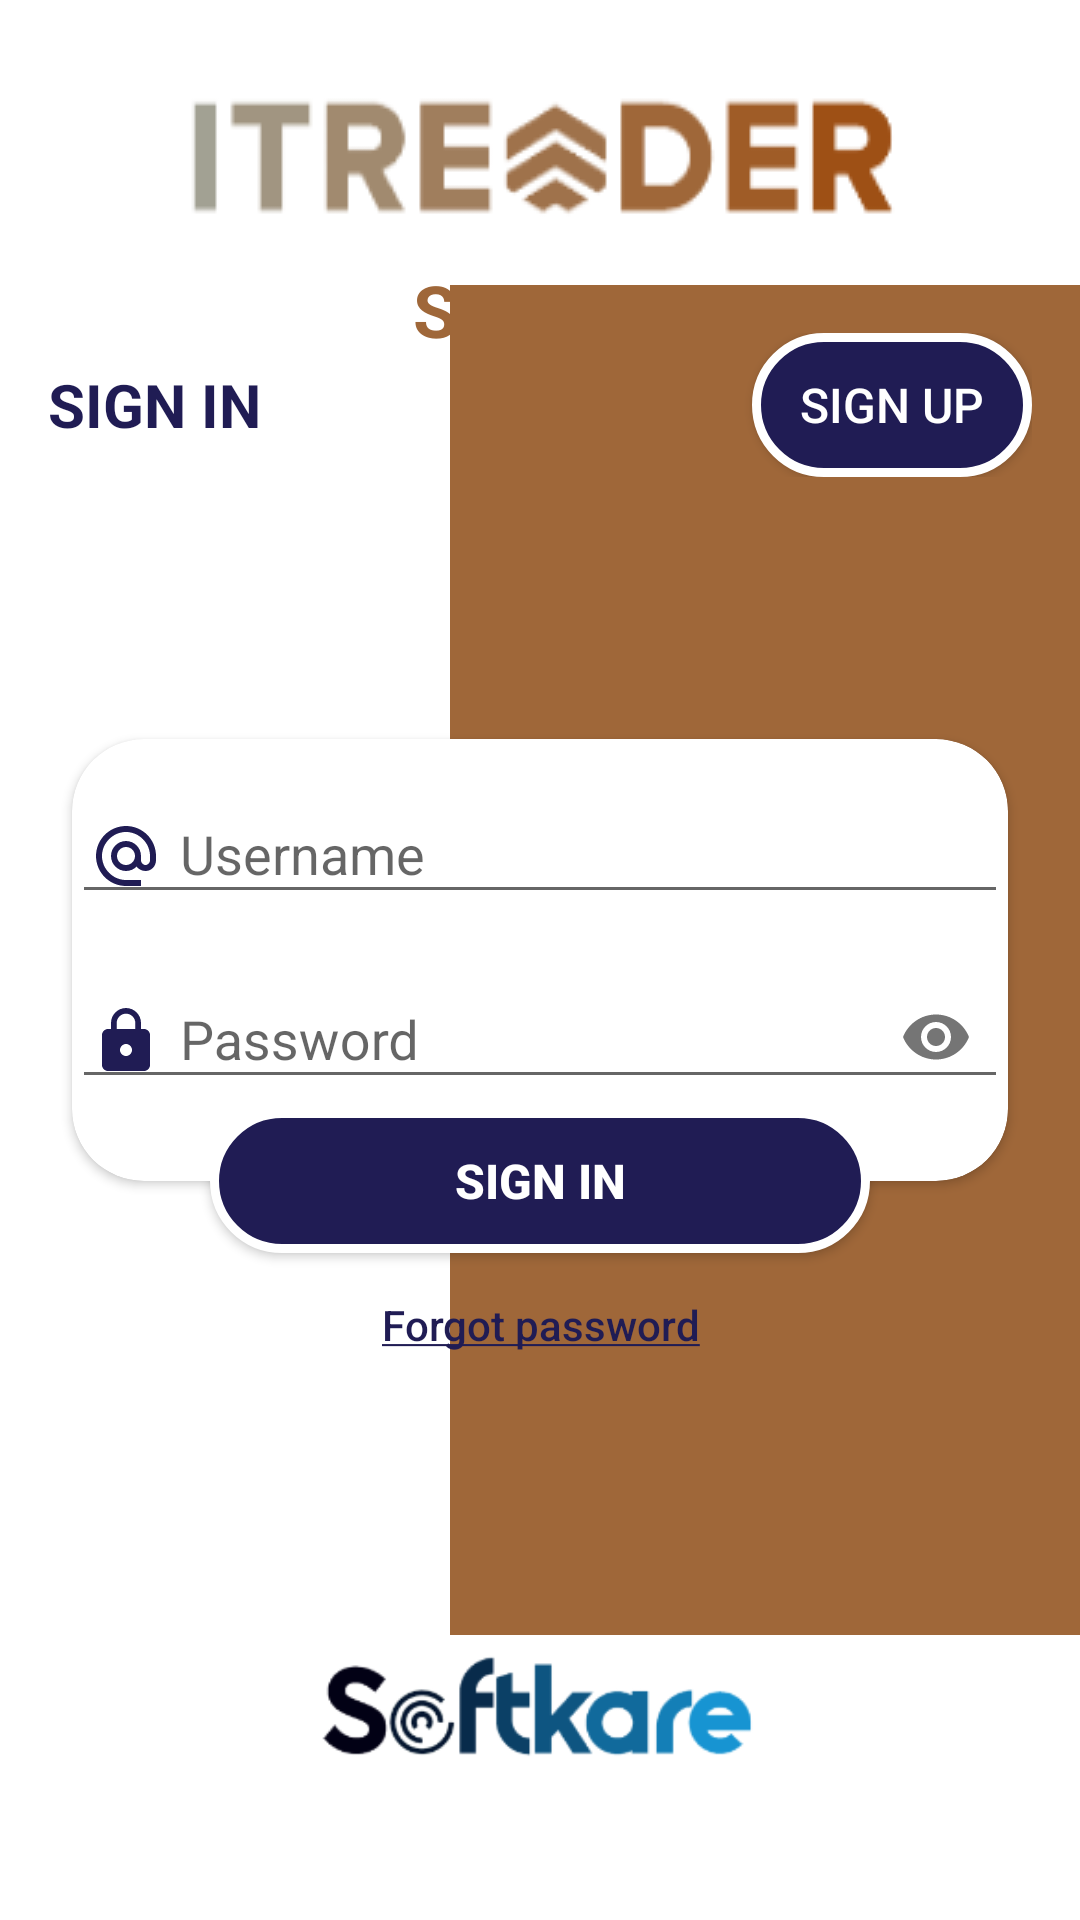

Layout XML and referenced resources for this Android screen:
<!-- AndroidManifest.xml: application theme Theme.Itreader -->
<!-- res/layout/login_activity.xml -->
<?xml version="1.0" encoding="utf-8"?>
<androidx.constraintlayout.widget.ConstraintLayout xmlns:android="http://schemas.android.com/apk/res/android"
    xmlns:app="http://schemas.android.com/apk/res-auto"
    xmlns:tools="http://schemas.android.com/tools"
    android:layout_width="match_parent"
    android:layout_height="match_parent"
    android:background="@color/white"
    android:backgroundTint="@color/white"
    tools:context=".LoginActivity">


    <ImageView
        android:id="@+id/imageView3"
        android:layout_width="wrap_content"
        android:layout_height="wrap_content"
        android:layout_marginTop="24dp"
        app:layout_constraintEnd_toEndOf="parent"
        app:layout_constraintStart_toStartOf="parent"
        app:layout_constraintTop_toTopOf="parent"
        app:srcCompat="@drawable/itreader" />

    <TextView
        android:id="@+id/textView2"
        android:layout_width="match_parent"
        android:layout_height="wrap_content"
        android:layout_marginTop="8dp"
        android:text="@string/signin"
        android:textAlignment="center"
        android:textAllCaps="true"
        android:textColor="@color/GREENBACK"
        android:textSize="24sp"
        android:textStyle="bold"
        app:layout_constraintEnd_toEndOf="parent"
        app:layout_constraintStart_toStartOf="parent"
        app:layout_constraintTop_toBottomOf="@+id/imageView3" />

    <View
        android:id="@+id/view"
        android:layout_width="210dp"
        android:layout_height="450dp"
        android:background="@color/GREENBACK"
        app:layout_constraintBottom_toBottomOf="parent"
        app:layout_constraintEnd_toEndOf="parent"
        app:layout_constraintTop_toTopOf="parent" />

    <RelativeLayout
        android:layout_width="0dp"
        android:layout_height="wrap_content"
        android:layout_marginStart="16dp"
        android:layout_marginTop="16dp"
        android:layout_marginEnd="16dp"
        app:layout_constraintEnd_toEndOf="parent"
        app:layout_constraintStart_toStartOf="parent"
        app:layout_constraintTop_toTopOf="@+id/view">

        <Button
            android:id="@+id/btnRegLogin"
            android:layout_width="wrap_content"
            android:layout_height="wrap_content"
            android:layout_alignParentEnd="true"
            android:background="@drawable/btn_top"
            android:paddingStart="16dp"
            android:paddingEnd="16dp"
            android:text="@string/signup"
            android:textColor="@color/white"
            android:textSize="16sp" />

        <TextView
            android:id="@+id/textView"
            android:layout_width="wrap_content"
            android:layout_height="wrap_content"
            android:layout_centerVertical="true"
            android:text="@string/signin"
            android:textAllCaps="true"
            android:textColor="@color/BLUEBACK"
            android:textSize="20sp"
            android:textStyle="bold" />
    </RelativeLayout>

    <androidx.cardview.widget.CardView
        android:id="@+id/cardView"
        android:layout_width="0dp"
        android:layout_height="wrap_content"
        android:layout_marginStart="24dp"
        android:layout_marginEnd="24dp"
        app:cardCornerRadius="24dp"
        app:layout_constraintBottom_toBottomOf="parent"
        app:layout_constraintEnd_toEndOf="parent"
        app:layout_constraintStart_toStartOf="parent"
        app:layout_constraintTop_toTopOf="parent">

        <LinearLayout
            android:layout_width="match_parent"
            android:layout_height="match_parent"
            android:orientation="vertical">

            <com.google.android.material.textfield.TextInputLayout
                android:layout_width="match_parent"
                android:layout_height="wrap_content"
                android:layout_marginTop="6dp">

                <com.google.android.material.textfield.TextInputEditText
                    android:id="@+id/username_login"
                    android:layout_width="match_parent"
                    android:layout_height="wrap_content"
                    android:drawableStart="@drawable/ic_baseline_alternate_email_24"
                    android:drawablePadding="6dp"
                    android:hint="@string/username"
                    android:inputType="textPersonName"
                    android:maxLength="15"
                    android:paddingStart="6dp"
                    android:paddingEnd="6dp" />
            </com.google.android.material.textfield.TextInputLayout>

            <com.google.android.material.textfield.TextInputLayout
                android:layout_width="match_parent"
                android:layout_height="match_parent"
                android:layout_marginTop="6dp"
                android:layout_marginBottom="24dp"
                app:passwordToggleEnabled="true">

                <com.google.android.material.textfield.TextInputEditText
                    android:id="@+id/password_login"
                    android:layout_width="match_parent"
                    android:layout_height="wrap_content"
                    android:drawableStart="@drawable/ic_baseline_lock_24"
                    android:drawablePadding="6dp"
                    android:hint="@string/password"
                    android:inputType="textPassword"
                    android:maxLength="20"
                    android:paddingStart="6dp"
                    android:paddingEnd="6dp" />
            </com.google.android.material.textfield.TextInputLayout>
        </LinearLayout>
    </androidx.cardview.widget.CardView>

    <Button
        android:id="@+id/button"
        android:layout_width="220dp"
        android:layout_height="wrap_content"
        android:background="@drawable/btn_top"
        android:text="@string/signin"
        android:textColor="@color/white"
        android:textSize="16sp"
        android:textStyle="bold"
        app:layout_constraintBottom_toBottomOf="@+id/cardView"
        app:layout_constraintEnd_toEndOf="@+id/cardView"
        app:layout_constraintStart_toStartOf="@+id/cardView"
        app:layout_constraintTop_toBottomOf="@+id/cardView" />

    <Button
        android:id="@+id/btnRes"
        android:layout_width="match_parent"
        android:layout_height="wrap_content"
        android:background="@null"
        android:text="@string/forgotpass"
        android:textAllCaps="false"
        android:textColor="@color/BLUEBACK"
        android:textSize="14sp"
        app:layout_constraintEnd_toEndOf="parent"
        app:layout_constraintStart_toStartOf="parent"
        app:layout_constraintTop_toBottomOf="@+id/button" />

    <ImageView
        android:id="@+id/imageView4"
        android:layout_width="225dp"
        android:layout_height="43dp"
        android:layout_marginBottom="48dp"
        app:layout_constraintBottom_toBottomOf="parent"
        app:layout_constraintEnd_toEndOf="parent"
        app:layout_constraintStart_toStartOf="parent"
        app:srcCompat="@drawable/softkare" />


</androidx.constraintlayout.widget.ConstraintLayout>
<!-- resources referenced by this layout -->
<resources>
  <color name="BLUEBACK">#201C54</color>
  <color name="GREENBACK">#9F6739</color>
  <color name="white">#FFFFFFFF</color>
  <!-- drawable btn_top (drawable) -->
  <?xml version="1.0" encoding="utf-8"?>
  <shape xmlns:android="http://schemas.android.com/apk/res/android" android:shape="rectangle" >
      <stroke android:color="@color/white" android:width="3dp"/>
      <corners android:radius="24dp"/>
      <solid android:color="@color/BLUEBACK"/>
  
  
  </shape>
  <!-- drawable ic_baseline_alternate_email_24 (drawable) -->
  <vector android:height="24dp" android:tint="#201C54"
      android:viewportHeight="24" android:viewportWidth="24"
      android:width="24dp" xmlns:android="http://schemas.android.com/apk/res/android">
      <path android:fillColor="@android:color/white" android:pathData="M12,2C6.48,2 2,6.48 2,12s4.48,10 10,10h5v-2h-5c-4.34,0 -8,-3.66 -8,-8s3.66,-8 8,-8 8,3.66 8,8v1.43c0,0.79 -0.71,1.57 -1.5,1.57s-1.5,-0.78 -1.5,-1.57L17,12c0,-2.76 -2.24,-5 -5,-5s-5,2.24 -5,5 2.24,5 5,5c1.38,0 2.64,-0.56 3.54,-1.47 0.65,0.89 1.77,1.47 2.96,1.47 1.97,0 3.5,-1.6 3.5,-3.57L22,12c0,-5.52 -4.48,-10 -10,-10zM12,15c-1.66,0 -3,-1.34 -3,-3s1.34,-3 3,-3 3,1.34 3,3 -1.34,3 -3,3z"/>
  </vector>
  <!-- drawable ic_baseline_lock_24 (drawable) -->
  <vector android:height="24dp" android:tint="#201C54"
      android:viewportHeight="24" android:viewportWidth="24"
      android:width="24dp" xmlns:android="http://schemas.android.com/apk/res/android">
      <path android:fillColor="@android:color/white" android:pathData="M18,8h-1L17,6c0,-2.76 -2.24,-5 -5,-5S7,3.24 7,6v2L6,8c-1.1,0 -2,0.9 -2,2v10c0,1.1 0.9,2 2,2h12c1.1,0 2,-0.9 2,-2L20,10c0,-1.1 -0.9,-2 -2,-2zM12,17c-1.1,0 -2,-0.9 -2,-2s0.9,-2 2,-2 2,0.9 2,2 -0.9,2 -2,2zM15.1,8L8.9,8L8.9,6c0,-1.71 1.39,-3.1 3.1,-3.1 1.71,0 3.1,1.39 3.1,3.1v2z"/>
  </vector>
  <!-- drawable itreader: png bitmap (drawable, 5763 bytes) -->
  <!-- drawable softkare: png bitmap (drawable, 8821 bytes) -->
  <string name="forgotpass"><u>Forgot password</u></string>
  <string name="password">Password</string>
  <string name="signin">Sign in</string>
  <string name="signup">Sign up</string>
  <string name="username">Username</string>
  <style name="Theme.Itreader" parent="Theme.AppCompat.Light.NoActionBar">
      </style>
</resources>
